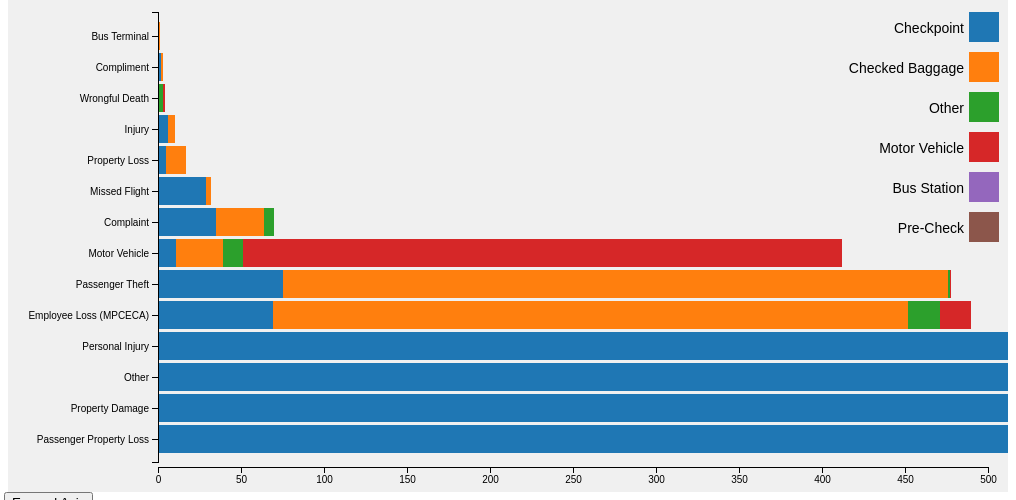
D3 v4 page, settled after 360 driven frames (6 s of simulated time); the page loaded 1 data file(s).



const ORIG_X_AXIS = 500

var initStackedBarChart = {
	draw: function(config) {
		me = this,
		domEle = config.element,
		stackKey = config.key,
		data = config.data,
		margin = {top: 20, right: 20, bottom: 30, left: 150},
		width = 1000 - margin.left - margin.right,
		height = 500 - margin.top - margin.bottom,
		xScale = d3.scaleLinear().rangeRound([0, width]),
		yScale = d3.scaleBand().rangeRound([height, 0]).padding(0.1),
		color = d3.scaleOrdinal(d3.schemeCategory10),
		xAxis = d3.axisBottom(xScale),
		yAxis =  d3.axisLeft(yScale),
		svg = d3.select("#"+domEle).append("svg")
				.attr("width", width + margin.left + margin.right)
				.attr("height", height + margin.top + margin.bottom)
				.append("g")
				.attr("transform", "translate(" + margin.left + "," + margin.top + ")");

		var stack = d3.stack()
			.keys(stackKey)
			/*.order(d3.stackOrder)*/
			.offset(d3.stackOffsetNone);

		var layers= stack(data);
			data.sort(function(a, b) { return b.total - a.total; });
			yScale.domain(data.map(function(d) { return d['Claim Type']; }));
			xScale.domain([0, ORIG_X_AXIS]).nice();

		var layer = svg.selectAll(".layer")
			.data(layers)
			.enter().append("g")
			.attr("class", "layer")
			.style("fill", function(d, i) { console.log(d, i); return color(i); });

			svg.append("g")
			.attr("class", "axis axis--x")
			.attr("transform", "translate(0," + (height+5) + ")")
			.call(xAxis);

			svg.append("g")
			.attr("class", "axis axis--y")
			.attr("transform", "translate(0,0)")
			.call(yAxis);

      function getIndex(data) {
        return yScale.domain().length - yScale.domain().findIndex(c => c === data.data['Claim Type']) - 1
      }

      function get_actual_x_max() {
        return d3.max(layers[layers.length - 1], function(d, i) { return +d[1] })
      }

		  layer.selectAll("rect")
			  .data(function(d) { return d; })
			.enter()
      .append("rect")
			  .attr("y", function(d) { return yScale(d.data['Claim Type']); })
			  .attr("height", yScale.bandwidth())
			  .attr("x", function(d) { return xScale(d[0]); })
			  .attr("width", function(d) { return xScale(d[1]) - xScale(d[0]) })
        .attr("class", "bar")
        .style("opacity", 0)
        .transition()
        .delay((d,i) => 1500 + 100 * getIndex(d))
        .duration(1000)
        .style("opacity", 1)

          var legend = svg.append("g")
            .attr("font-family", "sans-serif")
            .attr("font-size", 10)
            .attr("text-anchor", "end")
            .attr("class", "legend")
            .style("opacity", 0)
          .selectAll("g")
          .data(stackKey)
          .enter().append("g")
            .attr("transform", function(d, i) { return "translate(0," + i * 40 + ")"; });

          legend.append("rect")
              .attr("x", width - 19)
              .attr("width", 30)
              .attr("height", 30)
              .attr("fill", function(d, i) { return color(i) });

          legend.append("text")
              .attr("x", width - 24)
              .attr("y", 17)
              .attr("dy", "0.32em")
              .style("font-size", 14)
              .text(function(d) { return d; });

          svg.select(".legend").transition()
            .delay(1000)
            .duration(1000)
            .style("opacity", 1)

          d3.select('#btnExpandAxis').on('click', () => {

      			xScale.domain([0, get_actual_x_max()]).nice();
            const t = d3.transition()
              .duration(1500)

            svg.select(".axis--x")
              .transition(t)
              .call(xAxis);

            svg.selectAll(".bar")
              .transition(t)
              .attr("x", function(d) {
                if (isNaN(xScale(d[0]))) {
                  return 0
                }
                return xScale(d[0])
              })
              .attr("width", function(d) {
                if (isNaN(xScale(d[0])) || isNaN(xScale(d[1]))) {
                  return 0
                }
                return xScale(d[1]) - xScale(d[0])
              })
              .style("opacity", 1)
          })
	}
}
  d3.queue()
    .defer(d3.csv, "data2.csv", function(d, i, columns) {
      for (i = 1, t = 0; i < columns.length; ++i) t += d[columns[i]] = +d[columns[i]];
      d.total = t;
      return d;
    })
    .await((error, data) => {
      if (error) throw error;
      var key = [
        "Checkpoint",
        "Checked Baggage",
        "Other",
        "Motor Vehicle",
        "Bus Station",
        "Pre-Check",
      ];
      initStackedBarChart.draw({
      	data: data,
      	key: key,
      	element: 'stacked-bar'
      });
    });



### data: data2.csv
Claim Type, Checkpoint, Checked Baggage, Other, Motor Vehicle, Bus Station, Pre-Check
Property Damage, 22899, 58918, 479, 56, 9, 4
Passenger Property Loss, 19507, 106458, 457, 8, 11, 2
Personal Injury, 1071, 272, 153, 74, 0, 2
Motor Vehicle, 11, 28, 12, 361, 0, 0
Passenger Theft, 75, 401, 1, 1, 0, 0
Employee Loss (MPCECA), 69, 383, 19, 19, 0, 0
Wrongful Death, 0, 0, 3, 1, 0, 0
Bus Terminal, 0, 1, 0, 0, 0, 0
Complaint, 35, 29, 6, 0, 0, 0
Compliment, 2, 1, 0, 0, 0, 0
Missed Flight, 29, 3, 0, 0, 0, 0
Property Loss, 5, 12, 0, 0, 0, 0
Injury, 6, 4, 0, 0, 0, 0
Other, 1303, 1134, 194, 456, 0, 2